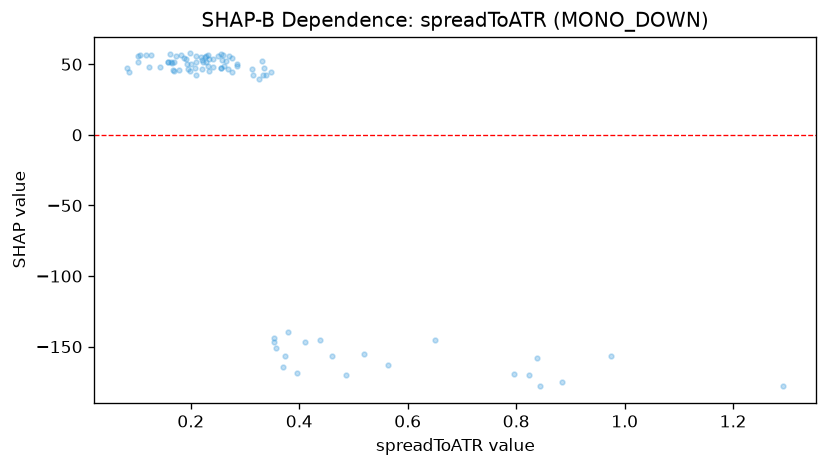

Values plotted in this chart, from the file beside it:
feature_value, shap_value
0.2099, 51.75
0.2344, 53.8
0.2203, 53.27
0.188, 54.51
0.885, -174.9
0.2493, 56.07
0.3693, -164.6
0.8228, -169.8
0.2189, 55.16
0.2096, 55.72
0.22, 46.74
0.2568, 53.23
1.292, -178.1
0.2555, 57.52
0.1573, 51.9
0.1639, 51.58
0.2088, 42.74
0.162, 57
0.1069, 56.87
0.3535, -143.8
0.8435, -177.7
0.0861, 44.49
0.2322, 48.49
0.0826, 47.65
0.1672, 45.69
0.1683, 45.53
0.1694, 51.35
0.1735, 56.05
0.2227, 51.82
0.2621, 48.83
0.1909, 53.54
0.2755, 44.84
0.7969, -169.1
0.4855, -170
0.4596, -156.6
0.2257, 54.91
0.2276, 51.86
0.3357, 47.21
0.3261, 39.72
0.2556, 47.66
0.3337, 42.06
0.4098, -146.7
0.338, 42.16
0.3156, 42.27
0.8384, -158.1
0.232, 56.31
0.2703, 55.81
0.3958, -168.6
0.1985, 57.66
0.3742, -156.7
0.2416, 53.98
0.2751, 54.09
0.4375, -145.3
0.2085, 47.15
0.2008, 50.39
0.1993, 45.04
0.2411, 47.87
0.2601, 56.6
0.3319, 52.29
0.3574, -150.7
... 27 more rows
